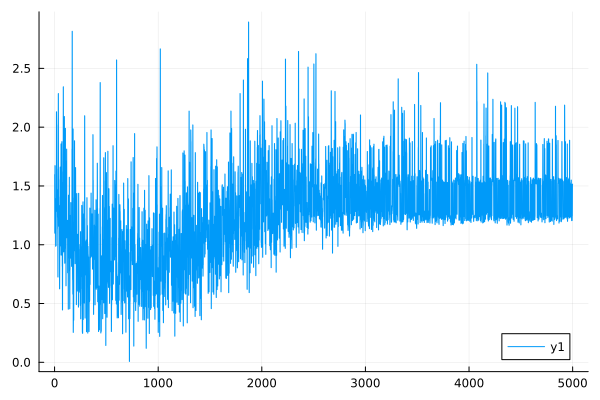

The data file committed next to this chart (first rows):
0	1.5951040062084298
1	1.591
2	1.102
3	1.098
4	1.673
5	1.671
6	1.393
7	1.391
8	1.223
9	1.221
10	0.9889
11	0.9866
12	1.392
13	1.391
14	0.9937
15	0.9921
16	1.385
17	1.384
18	2.13
19	2.131
20	2.019
21	2.02
22	1.644
23	1.645
24	1.283
25	1.283
26	1.468
27	1.468
28	1.234
29	1.234
30	1.137
31	1.137
32	0.7254
33	0.725
34	1.413
35	1.413
36	2.284
37	2.286
38	1.406
39	1.407
40	1.163
41	1.164
42	1.158
43	1.158
44	1.256
45	1.257
46	1.332
47	1.333
48	0.6249
49	0.6249
50	0.9103
51	0.9108
52	1.554
53	1.555
54	1.66
55	1.661
56	1.35
57	1.351
58	0.99
59	0.9907
60	1.305
... 4,940 more rows
